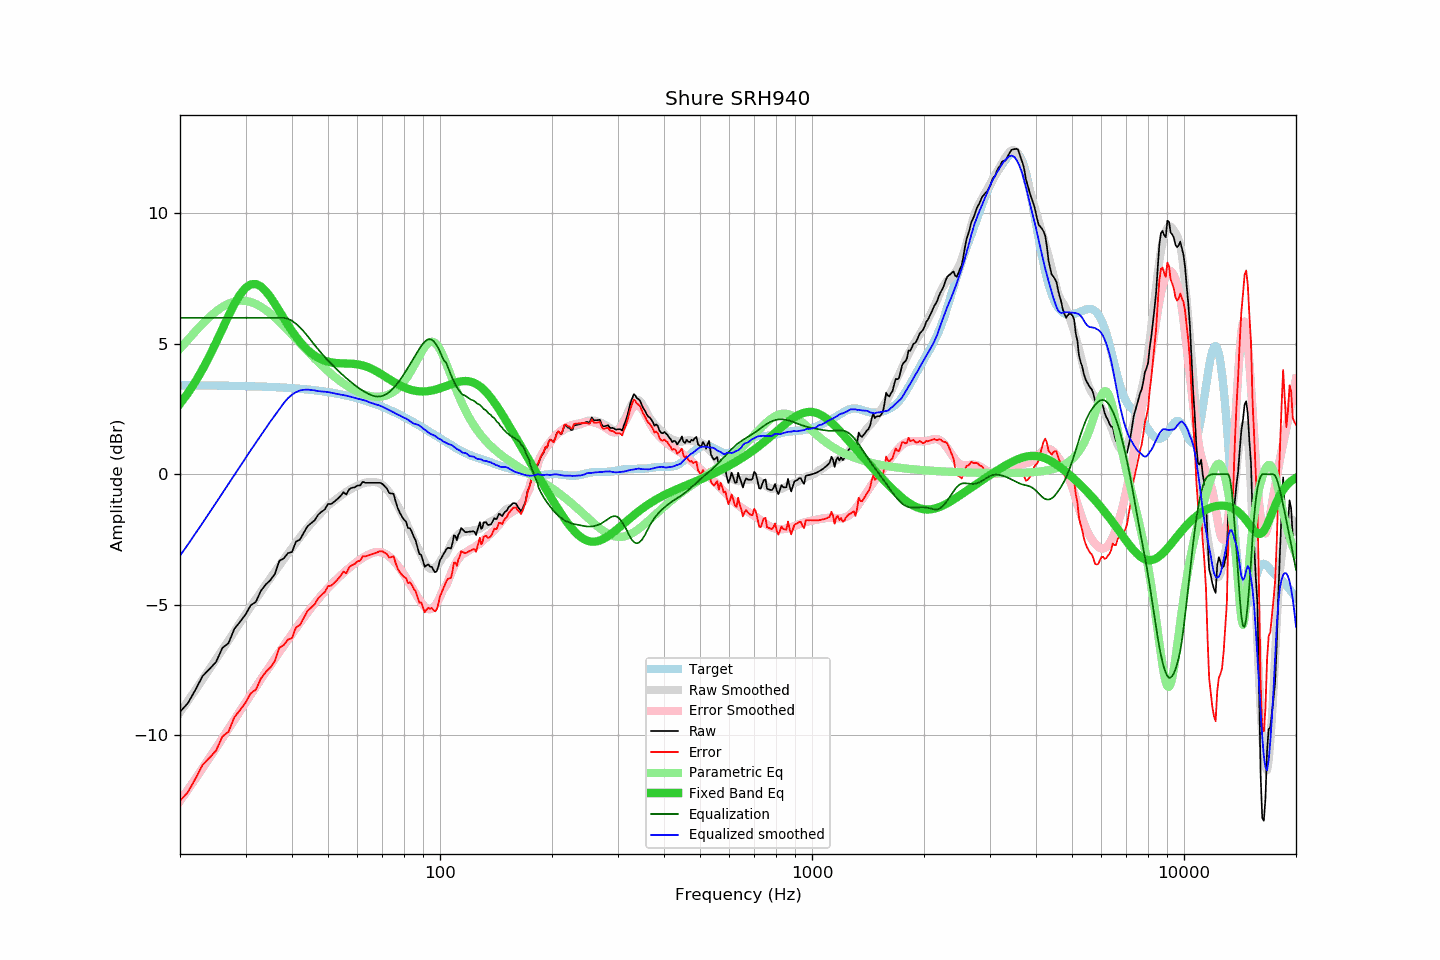

Source data for this figure (header and first rows):
frequency, raw, error, smoothed, error_smoothed, equalization, parametric_eq, equalized_raw, equalized_smoothed, target
20, -9.11, -12.52, -9.13, -12.53, 6.00, 2.71, -3.11, -3.13, 3.41
21, -8.78, -12.19, -8.69, -12.10, 6.00, 3.11, -2.78, -2.69, 3.41
22, -8.27, -11.68, -8.28, -11.68, 6.00, 3.55, -2.27, -2.28, 3.41
23, -7.74, -11.15, -7.87, -11.27, 6.00, 4.02, -1.74, -1.87, 3.41
24, -7.47, -10.87, -7.47, -10.88, 6.00, 4.53, -1.47, -1.47, 3.40
25, -7.20, -10.60, -7.09, -10.50, 6.00, 5.05, -1.20, -1.09, 3.40
26, -6.66, -10.06, -6.72, -10.12, 6.00, 5.57, -0.66, -0.72, 3.40
27, -6.48, -9.87, -6.37, -9.76, 6.00, 6.07, -0.48, -0.37, 3.39
28, -5.93, -9.32, -6.02, -9.42, 6.00, 6.52, 0.07, -0.02, 3.39
29, -5.66, -9.04, -5.69, -9.08, 6.00, 6.89, 0.34, 0.31, 3.39
30, -5.38, -8.76, -5.37, -8.76, 6.00, 7.15, 0.62, 0.63, 3.38
31, -5.02, -8.39, -5.07, -8.45, 6.00, 7.28, 0.98, 0.93, 3.38
32, -4.89, -8.26, -4.78, -8.15, 6.00, 7.30, 1.11, 1.22, 3.37
33, -4.47, -7.83, -4.51, -7.86, 6.00, 7.20, 1.53, 1.49, 3.36
34, -4.23, -7.59, -4.24, -7.59, 6.00, 7.03, 1.77, 1.76, 3.36
35, -4.06, -7.41, -3.98, -7.32, 6.00, 6.79, 1.94, 2.02, 3.35
36, -3.82, -7.16, -3.73, -7.07, 6.00, 6.53, 2.18, 2.27, 3.34
37, -3.32, -6.65, -3.49, -6.82, 6.00, 6.26, 2.68, 2.51, 3.33
38, -3.23, -6.55, -3.27, -6.58, 6.00, 5.99, 2.77, 2.73, 3.32
39, -3.03, -6.34, -3.05, -6.35, 5.96, 5.73, 2.93, 2.92, 3.31
40, -2.98, -6.28, -2.83, -6.12, 5.89, 5.49, 2.91, 3.05, 3.30
41, -2.58, -5.87, -2.63, -5.91, 5.77, 5.28, 3.19, 3.15, 3.29
42, -2.51, -5.79, -2.42, -5.70, 5.63, 5.09, 3.13, 3.21, 3.28
43, -2.25, -5.51, -2.24, -5.50, 5.48, 4.92, 3.23, 3.24, 3.27
44, -2.00, -5.25, -2.06, -5.31, 5.31, 4.77, 3.31, 3.25, 3.25
45, -1.88, -5.12, -1.90, -5.13, 5.13, 4.65, 3.25, 3.23, 3.24
46, -1.77, -4.99, -1.74, -4.96, 4.96, 4.55, 3.19, 3.22, 3.22
47, -1.56, -4.76, -1.61, -4.80, 4.80, 4.47, 3.24, 3.19, 3.21
48, -1.44, -4.63, -1.46, -4.64, 4.64, 4.41, 3.20, 3.18, 3.19
49, -1.35, -4.52, -1.33, -4.50, 4.50, 4.35, 3.15, 3.17, 3.17
50, -1.14, -4.29, -1.21, -4.36, 4.36, 4.32, 3.22, 3.15, 3.15
51, -1.14, -4.27, -1.11, -4.23, 4.23, 4.29, 3.09, 3.13, 3.13
52, -1.05, -4.16, -1.01, -4.11, 4.11, 4.27, 3.06, 3.10, 3.11
53, -0.95, -4.04, -0.92, -4.00, 4.00, 4.26, 3.05, 3.08, 3.09
54, -0.84, -3.91, -0.83, -3.89, 3.89, 4.25, 3.05, 3.06, 3.07
55, -0.69, -3.73, -0.75, -3.78, 3.78, 4.25, 3.09, 3.04, 3.04
56, -0.78, -3.80, -0.67, -3.69, 3.69, 4.25, 2.91, 3.02, 3.02
57, -0.57, -3.56, -0.61, -3.59, 3.59, 4.24, 3.02, 2.99, 2.99
58, -0.52, -3.49, -0.54, -3.50, 3.50, 4.24, 2.98, 2.96, 2.97
59, -0.50, -3.44, -0.49, -3.42, 3.42, 4.23, 2.92, 2.93, 2.94
60, -0.43, -3.34, -0.44, -3.34, 3.34, 4.21, 2.91, 2.90, 2.91
61, -0.43, -3.31, -0.39, -3.27, 3.27, 4.20, 2.84, 2.88, 2.88
62, -0.29, -3.14, -0.35, -3.20, 3.20, 4.17, 2.92, 2.85, 2.85
63, -0.33, -3.15, -0.32, -3.15, 3.15, 4.14, 2.82, 2.82, 2.82
64, -0.33, -3.12, -0.31, -3.09, 3.09, 4.11, 2.76, 2.79, 2.79
65, -0.33, -3.09, -0.31, -3.05, 3.05, 4.07, 2.72, 2.74, 2.76
66, -0.33, -3.06, -0.30, -3.01, 3.01, 4.02, 2.68, 2.72, 2.73
67, -0.33, -3.02, -0.30, -2.99, 2.99, 3.97, 2.66, 2.69, 2.69
68, -0.33, -2.99, -0.32, -2.98, 2.98, 3.92, 2.65, 2.66, 2.66
69, -0.33, -2.95, -0.36, -2.99, 2.99, 3.87, 2.66, 2.63, 2.62
70, -0.37, -2.96, -0.41, -3.00, 3.00, 3.81, 2.64, 2.59, 2.59
71, -0.46, -3.01, -0.49, -3.04, 3.04, 3.76, 2.58, 2.55, 2.55
72, -0.55, -3.06, -0.58, -3.09, 3.09, 3.70, 2.54, 2.51, 2.51
73, -0.72, -3.19, -0.69, -3.15, 3.15, 3.65, 2.43, 2.46, 2.47
74, -0.74, -3.18, -0.81, -3.22, 3.22, 3.60, 2.49, 2.42, 2.44
75, -0.75, -3.15, -0.93, -3.31, 3.31, 3.55, 2.56, 2.37, 2.40
76, -1.05, -3.41, -1.07, -3.40, 3.40, 3.50, 2.35, 2.33, 2.36
77, -1.31, -3.63, -1.21, -3.50, 3.50, 3.45, 2.19, 2.29, 2.32
78, -1.48, -3.76, -1.36, -3.61, 3.61, 3.41, 2.13, 2.25, 2.28
79, -1.62, -3.86, -1.52, -3.72, 3.72, 3.37, 2.10, 2.21, 2.24
... 553 more rows
